Photos from the image-classification dataset "datos" in the GitHub repository Go-Birds-Dev/Go_birds. Its 10 classes are: ara ararauna, chroicocephalus ridibundus, eubucco bourcierii, laterallus albigularis, melanerpes formicivorus, patagioenas subvinacea, platalea ajaja, rynchops niger, theristicus caudatus, vultur gryphus.

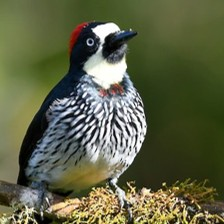
Label: melanerpes formicivorus

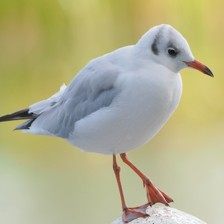
Label: chroicocephalus ridibundus

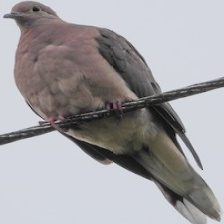
Label: patagioenas subvinacea

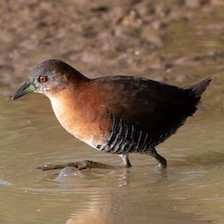
Label: laterallus albigularis

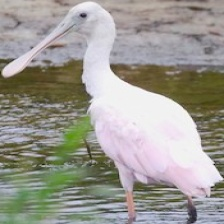
Label: platalea ajaja

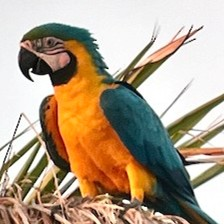
Label: ara ararauna
